Run: headless pygame with SDL's dummy video driver; simulated clock (each Clock.tick advances the game by its frame time, no real sleeping); random seed 0; keys injected as events and as key.get_pressed() state; no mouse input.
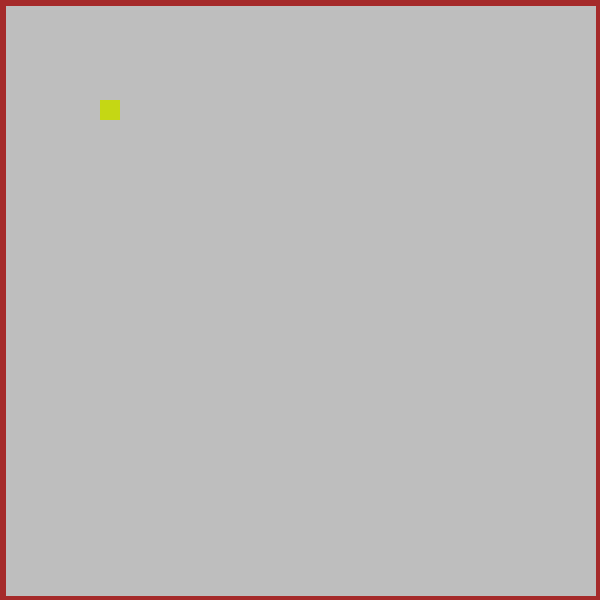
Frame 1 of 4 · flips 1–60 · no input
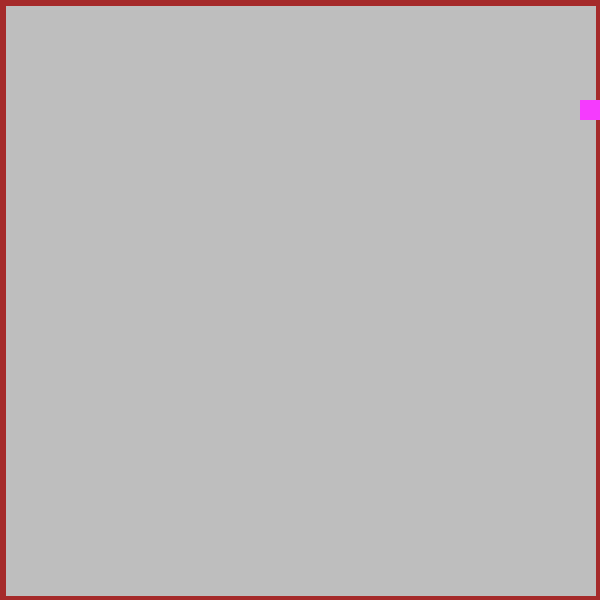
Frame 2 of 4 · flips 61–180 · tapped SPACE, RETURN · held RIGHT (→), D
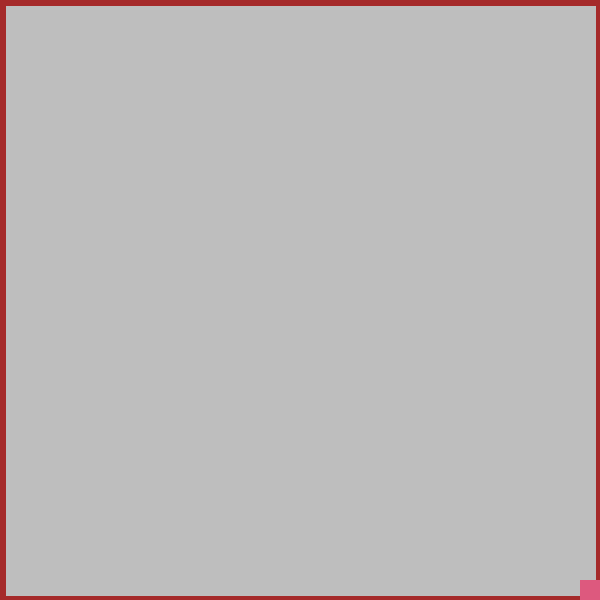
Frame 3 of 4 · flips 181–300 · held DOWN (↓), S
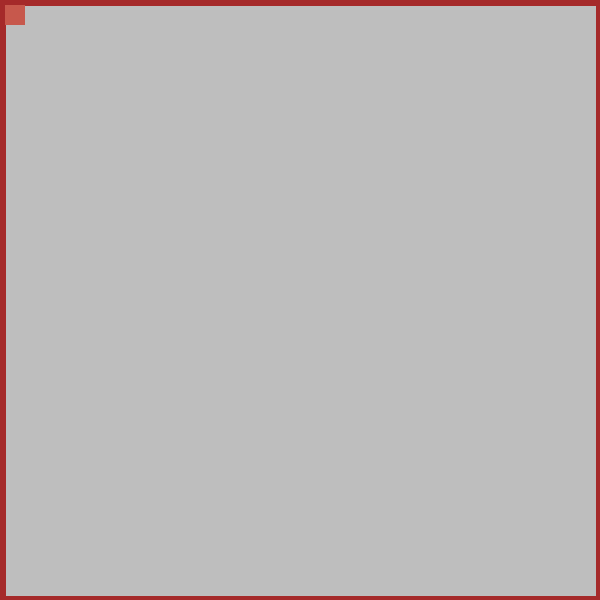
Frame 4 of 4 · flips 301–420 · held LEFT (←), A, UP (↑), W

The pygame program that drew these frames:

#Write a program in which a 20x20 pixel square will move by pressing the keys. 
# Take into account that the square should not go beyond the boundaries of the screen.
#Modify the program so that the square changes its color to random with each movement.

import pygame
import sys
pygame.init()
from pygame.color import THECOLORS
clock = pygame.time.Clock()
from random import randint

"""Параметры экрана"""
S_WEIGHT = 600
S_HEIGHT = 600
screen = pygame.display.set_mode((S_WEIGHT, S_HEIGHT))
def window():
    "настройки полей и игрового поля"
    screen.fill(THECOLORS['grey'])
    pygame.draw.line (screen, (THECOLORS['brown']), [0,0], [S_WEIGHT,0], 10)
    pygame.draw.line (screen, (THECOLORS['brown']), [S_WEIGHT,0], [S_WEIGHT,S_HEIGHT], 10)
    pygame.draw.line (screen, (THECOLORS['brown']), [S_WEIGHT,S_HEIGHT], [0,S_HEIGHT], 10)
    pygame.draw.line (screen, (THECOLORS['brown']), [0,S_HEIGHT], [0,0], 10)

"""Создаём квадрат и параметры управления"""
#Координаты появления объекта
x = 100
y = 100
#Размеры объекта
w = 20
h = 20
#Координаты передвижения объекта
speed = 5
#Изначальный цвет объекта
one_color=randint(0,255)
two_color=randint(0,255)
three_color=randint(0,255)

def object():
    """Параметры объекта"""
    color = (one_color,two_color,three_color)
    pygame.draw.rect (screen, (color), (x,y,w,h))
while True:
    for event in pygame.event.get():
        if event.type == pygame.QUIT:
            pygame.quit()
            sys.exit() 
    """Управление объектом"""
    keys = pygame.key.get_pressed()
    if keys [pygame.K_LEFT] and x > 9:
        x -= speed
        one_color=randint(0,255)
        two_color=randint(0,255)
        three_color=randint(0,255)
    if keys [pygame.K_RIGHT] and x < 576:
        x += speed
        one_color=randint(0,255)
        two_color=randint(0,255)
        three_color=randint(0,255)
    if keys [pygame.K_UP] and y > 9:
        y -= speed
        one_color=randint(0,255)
        two_color=randint(0,255)
        three_color=randint(0,255)
    if keys [pygame.K_DOWN] and y < 576:
        y += speed
        one_color=randint(0,255)
        two_color=randint(0,255)
        three_color=randint(0,255)
    window()
    object()
    pygame.display.update()
    """FPS"""
    clock.tick(60)
